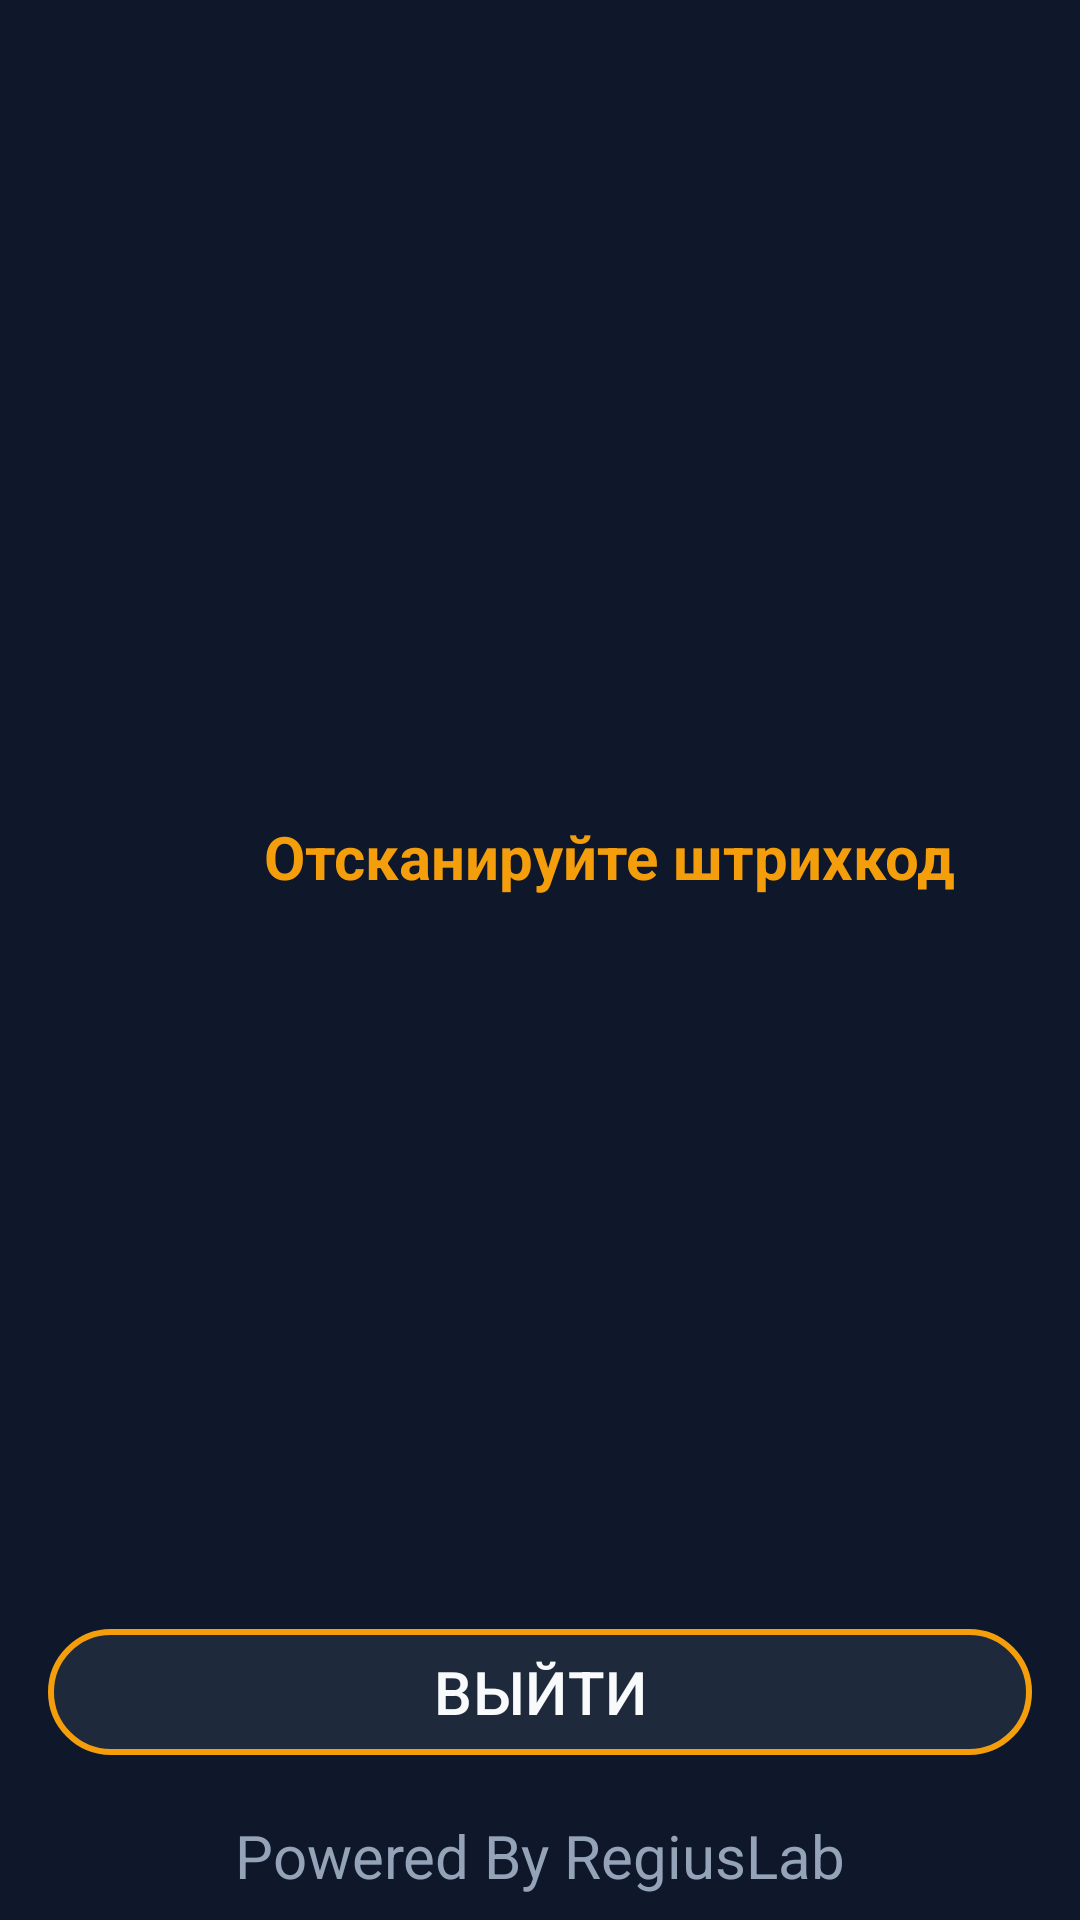

Reconstruct the res/layout file that produces this screen, plus the resources it refers to.
<!-- AndroidManifest.xml: application theme Theme.ScannerKotlin -->
<!-- res/layout/activity_otk.xml -->
<?xml version="1.0" encoding="utf-8"?>
<androidx.constraintlayout.widget.ConstraintLayout xmlns:android="http://schemas.android.com/apk/res/android"
    xmlns:app="http://schemas.android.com/apk/res-auto"
    xmlns:tools="http://schemas.android.com/tools"
    android:id="@+id/main"
    android:layout_width="match_parent"
    android:layout_height="match_parent"
    android:background="@color/dark_blue"
    tools:context=".activities.OtkActivity">

    <TextView
        android:id="@+id/textView2"
        android:layout_width="wrap_content"
        android:layout_height="wrap_content"
        android:layout_marginStart="88dp"
        android:layout_marginTop="272dp"
        android:text="Отсканируйте штрихкод"
        android:textSize="20sp"
        android:textColor="@color/yellow"
        app:layout_constraintStart_toStartOf="parent"
        app:layout_constraintTop_toTopOf="parent"
        android:textStyle="bold"/>

    <com.google.android.material.button.MaterialButton
        android:id="@+id/logoutButtonOtk"
        android:layout_width="0dp"
        android:layout_height="50dp"
        android:layout_marginStart="16dp"
        android:layout_marginTop="8dp"
        android:layout_marginEnd="16dp"
        android:layout_marginBottom="16dp"
        android:text="@string/logoutButton"
        android:textColor="@color/white"
        android:textSize="20sp"
        app:backgroundTint="@color/field_blue"
        app:layout_constraintBottom_toTopOf="@id/regiusLabel"
        app:layout_constraintEnd_toEndOf="parent"
        app:layout_constraintStart_toStartOf="parent"
        app:layout_constraintVertical_weight="1"
        app:strokeColor="@color/yellow"
        app:strokeWidth="2dp"
        app:cornerRadius="1000dp"/>

    <TextView
        android:id="@+id/regiusLabel"
        android:layout_width="wrap_content"
        android:layout_height="wrap_content"
        android:layout_marginBottom="8dp"
        android:text="Powered By RegiusLab"
        android:textColor="@color/gray"
        android:textSize="20sp"
        app:layout_constraintBottom_toBottomOf="parent"
        app:layout_constraintEnd_toEndOf="parent"
        app:layout_constraintStart_toStartOf="parent" />

    <ProgressBar
        android:id="@+id/progressBarOtk"
        style="?android:attr/progressBarStyleLarge"
        android:layout_width="wrap_content"
        android:layout_height="wrap_content"
        android:visibility="gone"
    app:layout_constraintTop_toTopOf="parent"
    app:layout_constraintBottom_toBottomOf="parent"
    app:layout_constraintStart_toStartOf="parent"
    app:layout_constraintEnd_toEndOf="parent"
    android:elevation="10dp"/>
</androidx.constraintlayout.widget.ConstraintLayout>
<!-- resources referenced by this layout -->
<resources>
  <color name="dark_blue">#FF0F172A</color>
  <color name="field_blue">#FF1E293B</color>
  <color name="gray">#FF94A3B8</color>
  <color name="white">#FFF8FAFC</color>
  <color name="yellow">#FFF59E0B</color>
  <string name="logoutButton">ВЫЙТИ</string>
  <style name="Theme.ScannerKotlin" parent="Base.Theme.ScannerKotlin" />
  <style name="Base.Theme.ScannerKotlin" parent="Theme.Material3.DayNight.NoActionBar">
          <item name="colorPrimary">@color/yellow</item>
          <item name="colorOnPrimary">@color/dark_blue</item>
          <item name="colorSecondary">@color/surface_elevated</item>
          <item name="colorSurface">@color/field_blue</item>
          <item name="android:colorBackground">@color/dark_blue</item>
          <item name="android:statusBarColor">@color/dark_blue</item>
          <item name="android:navigationBarColor">@color/dark_blue</item>
          <item name="android:windowBackground">@color/dark_blue</item>
          <item name="android:textColorPrimary">@color/white</item>
          <item name="android:textColorSecondary">@color/gray</item>
          <item name="materialAlertDialogTheme">@style/MyCustomMaterialAlertDialogStyle</item>
      </style>
  <color name="surface_elevated">#FF334155</color>
  <style name="MyCustomMaterialAlertDialogStyle" parent="ThemeOverlay.MaterialComponents.MaterialAlertDialog">
          
          <item name="colorSurface">@color/dark_blue</item> 
          <item name="android:background">@color/dark_blue</item> 
          <item name="android:windowBackground">@color/dark_blue</item> 
  
          
          <item name="materialAlertDialogTitleTextStyle">@style/MyCustomMaterialAlertDialog.TitleText</item>
  
          
          <item name="materialAlertDialogBodyTextStyle">@style/MyCustomMaterialAlertDialog.BodyText</item>
  
          
          <item name="buttonBarPositiveButtonStyle">@style/MyCustomMaterialAlertDialog.Button</item>
          <item name="buttonBarNegativeButtonStyle">@style/MyCustomMaterialAlertDialog.Button</item>
          <item name="buttonBarNeutralButtonStyle">@style/MyCustomMaterialAlertDialog.Button</item>
      </style>
  <style name="MyCustomMaterialAlertDialog.TitleText" parent="MaterialAlertDialog.MaterialComponents.Title.Text">
          <item name="android:textColor">@color/yellow</item>
          <item name="android:textSize">20sp</item> 
      </style>
  <style name="MyCustomMaterialAlertDialog.BodyText" parent="MaterialAlertDialog.MaterialComponents.Body.Text">
          <item name="android:textColor">@color/yellow</item>
          <item name="android:textSize">16sp</item> 
      </style>
  <style name="MyCustomMaterialAlertDialog.Button" parent="Widget.MaterialComponents.Button.TextButton.Dialog">
          <item name="android:textColor">@color/yellow</item>
          <item name="rippleColor">@color/yellow</item>
          <item name="android:textSize">14sp</item> 
      </style>
</resources>
